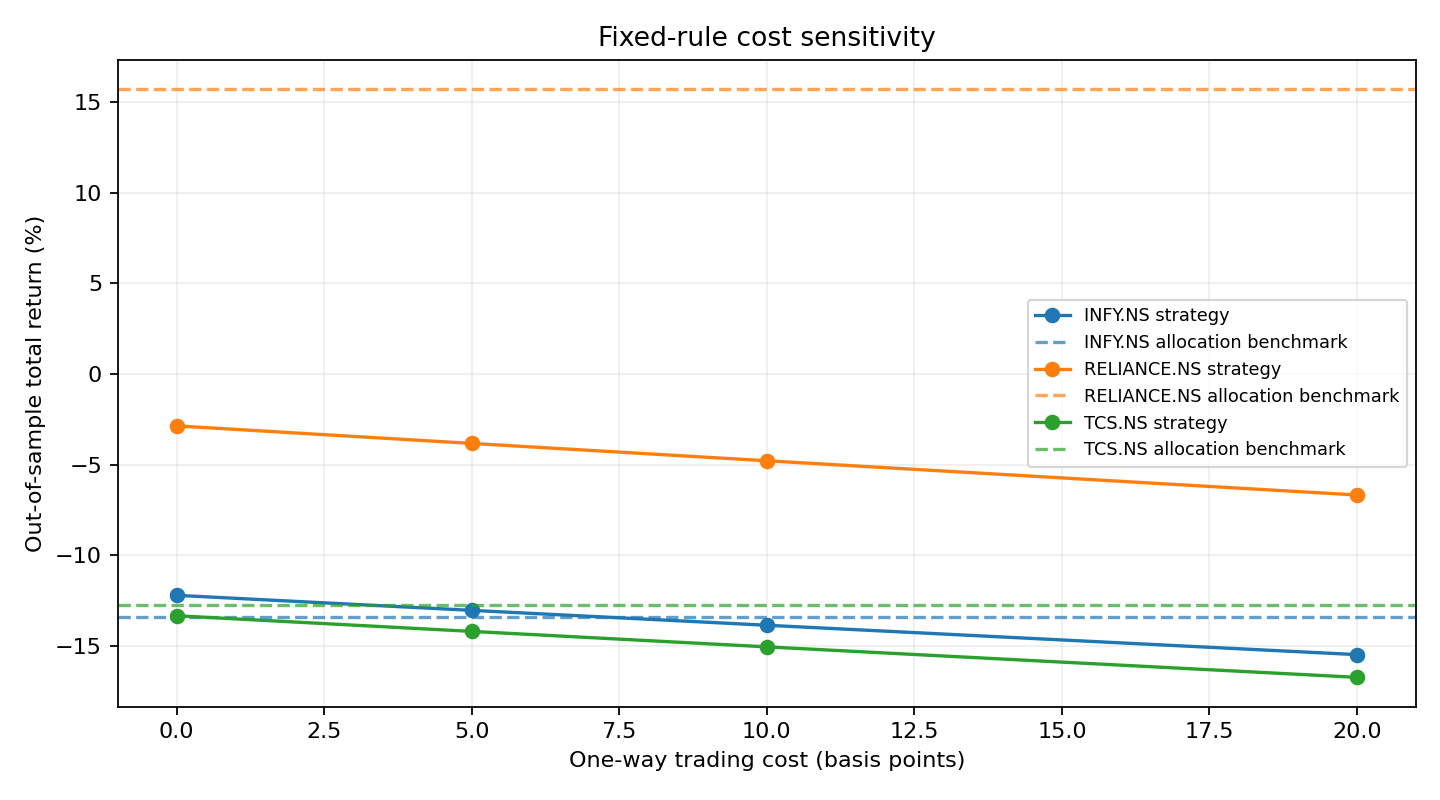

Source data for this figure (header and first rows):
asset, cost_bps, fast, slow, allocation, test_start, test_end, observations, trade_events, strategy_total_return, allocation_benchmark_total_return, fully_invested_benchmark_total_return, return_gap_vs_allocation_benchmark, strategy_sharpe, strategy_max_drawdown
INFY.NS, 0.0, 20, 50, 0.5, 2022-01-10, 2026-11-20, 1202, 38, -0.1223, -0.134, -0.3101, 0.0117, -0.2739, -0.2287
INFY.NS, 5.0, 20, 50, 0.5, 2022-01-10, 2026-11-20, 1202, 38, -0.1306, -0.134, -0.3101, 0.003395, -0.297, -0.2307
INFY.NS, 10.0, 20, 50, 0.5, 2022-01-10, 2026-11-20, 1202, 38, -0.1388, -0.134, -0.3101, -0.004832, -0.32, -0.2326
INFY.NS, 20.0, 20, 50, 0.5, 2022-01-10, 2026-11-20, 1202, 38, -0.155, -0.134, -0.3101, -0.02106, -0.366, -0.2364
RELIANCE.NS, 0.0, 20, 50, 0.5, 2022-01-10, 2026-11-20, 1202, 40, -0.02867, 0.1573, 0.2616, -0.186, -0.04479, -0.1674
RELIANCE.NS, 5.0, 20, 50, 0.5, 2022-01-10, 2026-11-20, 1202, 40, -0.03835, 0.1573, 0.2616, -0.1957, -0.07291, -0.1687
RELIANCE.NS, 10.0, 20, 50, 0.5, 2022-01-10, 2026-11-20, 1202, 40, -0.04794, 0.1573, 0.2616, -0.2053, -0.101, -0.1699
RELIANCE.NS, 20.0, 20, 50, 0.5, 2022-01-10, 2026-11-20, 1202, 40, -0.06684, 0.1573, 0.2616, -0.2242, -0.157, -0.1724
TCS.NS, 0.0, 20, 50, 0.5, 2022-01-10, 2026-11-20, 1202, 40, -0.1336, -0.1274, -0.2851, -0.006158, -0.3667, -0.1548
TCS.NS, 5.0, 20, 50, 0.5, 2022-01-10, 2026-11-20, 1202, 40, -0.1422, -0.1274, -0.2851, -0.01479, -0.3948, -0.1628
TCS.NS, 10.0, 20, 50, 0.5, 2022-01-10, 2026-11-20, 1202, 40, -0.1507, -0.1274, -0.2851, -0.02333, -0.4228, -0.1708
TCS.NS, 20.0, 20, 50, 0.5, 2022-01-10, 2026-11-20, 1202, 40, -0.1676, -0.1274, -0.2851, -0.04017, -0.4787, -0.1864
